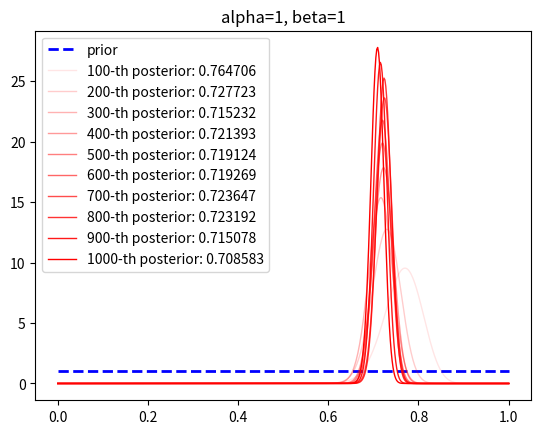
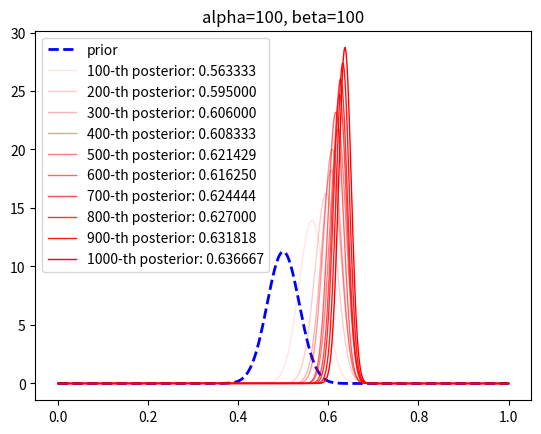
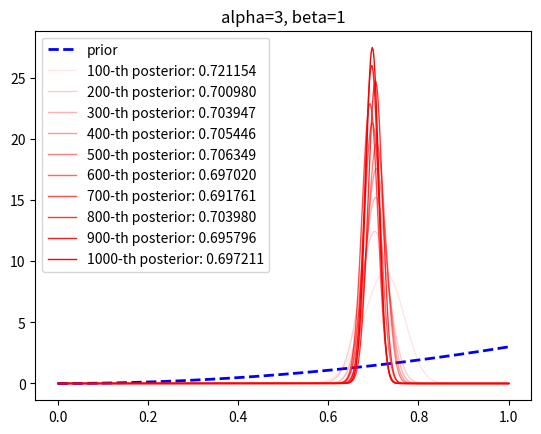

Here is the Python script that generated these plots, in order:
import numpy
numpy.random.seed(0)
from scipy.stats import beta
import matplotlib.pyplot as plt

def generate_plots(prior_alpha, prior_beta, title, N=1000, mod_plot=100, heads_prob=0.7):

    plt.figure()

    # plot prior
    x = numpy.linspace(0, 1, 500)
    plt.plot(x, beta.pdf(x, prior_alpha, prior_beta),'b--', lw=2, alpha=1.0, label='prior')

    # draw samples and plot posteriors
    y_i = 0

    for i in range(1,N+1):

        # draw sample
        y = numpy.random.binomial(1, heads_prob, 1)
        y_i += y

        if i % mod_plot == 0:    

            # plot posterior
            delta = y_i + prior_alpha
            gamma = i - y_i + prior_beta

            mean = delta / (delta+gamma)
            alpha = 1.0 * (i/N) 
            beta_values = beta.pdf(x, delta, gamma)
            plt.plot(x, beta_values ,'r-', lw=1, alpha=alpha, label='%i-th posterior: %f' % (i, mean))
    plt.title(title)
    plt.legend()

# 1.
generate_plots(1,1,"alpha=1, beta=1")
generate_plots(100,100,"alpha=100, beta=100")

# 2. 
generate_plots(3,1,"alpha=3, beta=1")

plt.show()

